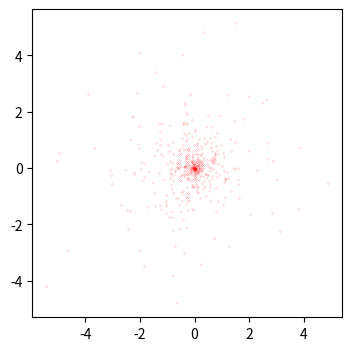
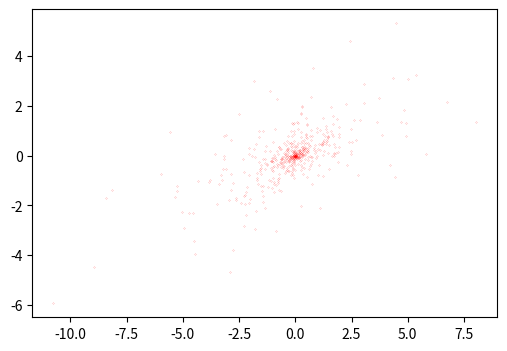

Here is the Python script that generated these plots, in order:
#!/usr/bin/env python3
# -*- coding: utf-8 -*-
"""
Created on Fri Apr  5 13:31:27 2019

@author: haerdle1
"""

# Using the Box-Mueller Method to generate 2-dim normally distributed variables

import numpy as np
import matplotlib.pyplot as plt

np.random.seed(100) # Set seed from comparability

# For mu = (0,0), covariance matrix Sigma = identity matrix
n = 500 # Number of random numbers
msize = 0.1 # determines the size of the plotted points
# a good size might be msize=5 for n=500 pts and misze=0.1 for n>50K  
a = np.random.exponential(scale=1,size=n)
phi = np.random.uniform(low=0,high = 2*np.pi,size=n)

# change to carthesian coordinates
x = a * np.cos(phi)
y = a * np.sin(phi)

plt.figure(figsize=(4,4))
plt.plot(x,y, 'ro', markersize=msize)

# for Covariance matrix sigma = A: Y = X/sqrt(Sigma) ~ N(0,I) => Y*sqrt(Sigma)

# Calculate sqrt(A) with Jordan decomposition
A=[[3,1],[1,1]]
A_eig=np.linalg.eig(A)
E_val=A_eig[0]
Gamma=A_eig[1]
Lambda=np.diag(E_val)
np.sqrt(Lambda)
Lambda12 = np.sqrt(Lambda)
A12=np.dot(np.dot(Gamma,Lambda12),np.transpose(Gamma))

# Solve with matrix multiplication
c = [x,y]
tfxy = np.dot(A12,c) 

# print(N)
plt.figure(2,figsize=(6,4))
plt.plot(tfxy[0],tfxy[1], 'ro', markersize=msize)